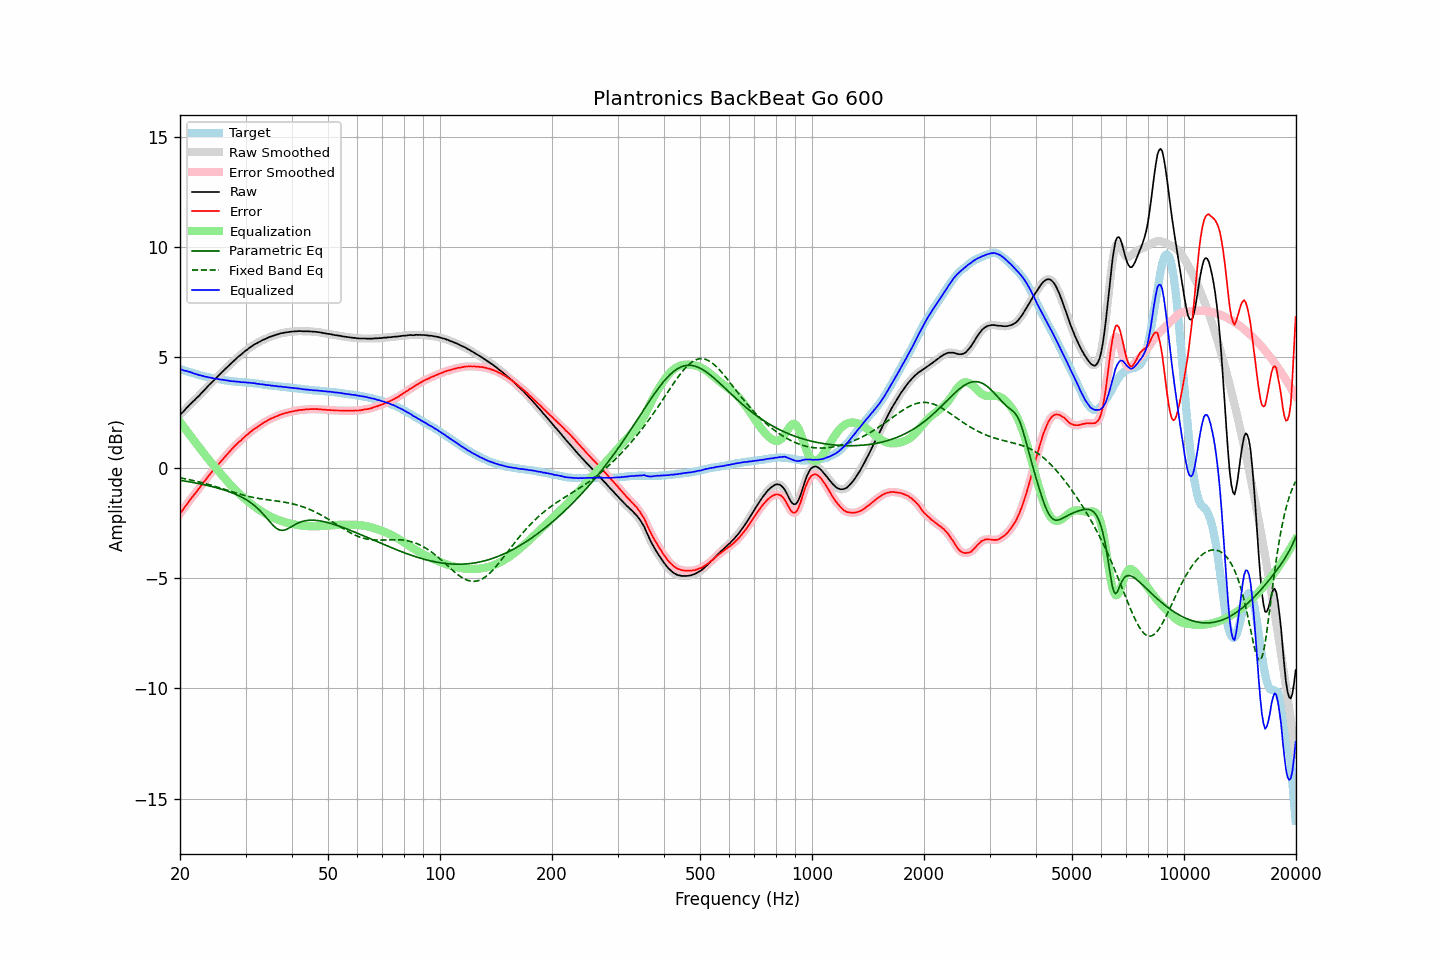

The file beside this chart, header and first rows:
frequency, raw, error, smoothed, error_smoothed, equalization, parametric_eq, fixed_band_eq, equalized_raw, equalized_smoothed, target
20.00, 2.39, -2.08, 2.39, -2.08, 2.08, -0.57, -0.46, 4.48, 4.47, 4.47
20.20, 2.46, -1.99, 2.46, -1.98, 1.98, -0.58, -0.47, 4.44, 4.45, 4.45
20.40, 2.53, -1.89, 2.54, -1.89, 1.88, -0.59, -0.49, 4.42, 4.42, 4.42
20.61, 2.61, -1.79, 2.62, -1.79, 1.78, -0.61, -0.50, 4.39, 4.40, 4.40
20.81, 2.70, -1.68, 2.70, -1.68, 1.68, -0.62, -0.52, 4.39, 4.38, 4.38
21.02, 2.77, -1.58, 2.78, -1.58, 1.59, -0.63, -0.53, 4.36, 4.36, 4.35
21.23, 2.85, -1.48, 2.85, -1.48, 1.49, -0.64, -0.55, 4.34, 4.34, 4.33
21.44, 2.92, -1.39, 2.92, -1.39, 1.39, -0.66, -0.56, 4.32, 4.31, 4.31
21.66, 2.99, -1.30, 2.99, -1.30, 1.30, -0.67, -0.58, 4.29, 4.29, 4.29
21.87, 3.06, -1.21, 3.06, -1.21, 1.20, -0.68, -0.59, 4.26, 4.27, 4.27
22.09, 3.13, -1.11, 3.13, -1.12, 1.11, -0.70, -0.61, 4.24, 4.24, 4.25
22.31, 3.20, -1.02, 3.20, -1.02, 1.02, -0.71, -0.63, 4.22, 4.22, 4.23
22.54, 3.27, -0.93, 3.28, -0.92, 0.92, -0.73, -0.65, 4.20, 4.20, 4.20
22.76, 3.35, -0.82, 3.35, -0.83, 0.83, -0.74, -0.67, 4.18, 4.18, 4.18
22.99, 3.43, -0.72, 3.43, -0.73, 0.73, -0.76, -0.68, 4.16, 4.16, 4.16
23.22, 3.50, -0.63, 3.51, -0.63, 0.63, -0.77, -0.70, 4.14, 4.14, 4.14
23.45, 3.58, -0.54, 3.58, -0.54, 0.54, -0.79, -0.72, 4.12, 4.13, 4.13
23.69, 3.66, -0.45, 3.66, -0.45, 0.45, -0.80, -0.74, 4.11, 4.11, 4.11
23.92, 3.74, -0.35, 3.74, -0.35, 0.36, -0.82, -0.76, 4.10, 4.10, 4.10
24.16, 3.81, -0.26, 3.81, -0.27, 0.27, -0.84, -0.79, 4.08, 4.08, 4.08
24.40, 3.88, -0.18, 3.88, -0.18, 0.18, -0.86, -0.81, 4.07, 4.06, 4.07
24.65, 3.95, -0.10, 3.95, -0.10, 0.09, -0.88, -0.83, 4.05, 4.05, 4.06
24.89, 4.03, -0.01, 4.03, -0.01, 0.01, -0.90, -0.85, 4.03, 4.04, 4.03
25.14, 4.10, 0.08, 4.10, 0.08, -0.08, -0.92, -0.87, 4.03, 4.02, 4.02
25.39, 4.18, 0.16, 4.17, 0.16, -0.16, -0.94, -0.90, 4.01, 4.01, 4.01
25.65, 4.24, 0.24, 4.25, 0.24, -0.25, -0.96, -0.92, 4.00, 4.00, 4.00
25.91, 4.32, 0.33, 4.32, 0.33, -0.33, -0.98, -0.94, 3.99, 3.99, 3.99
26.16, 4.39, 0.41, 4.39, 0.41, -0.41, -1.00, -0.97, 3.98, 3.98, 3.98
26.43, 4.46, 0.50, 4.46, 0.50, -0.50, -1.03, -0.99, 3.96, 3.97, 3.96
26.69, 4.53, 0.58, 4.53, 0.58, -0.58, -1.05, -1.01, 3.95, 3.95, 3.95
26.96, 4.60, 0.66, 4.60, 0.66, -0.66, -1.07, -1.04, 3.94, 3.94, 3.94
27.23, 4.67, 0.74, 4.67, 0.74, -0.74, -1.10, -1.06, 3.93, 3.93, 3.93
27.50, 4.74, 0.82, 4.74, 0.82, -0.82, -1.13, -1.08, 3.92, 3.92, 3.92
27.77, 4.81, 0.90, 4.81, 0.90, -0.90, -1.16, -1.11, 3.92, 3.92, 3.92
28.05, 4.88, 0.98, 4.88, 0.97, -0.97, -1.19, -1.13, 3.91, 3.91, 3.91
28.33, 4.94, 1.05, 4.95, 1.05, -1.04, -1.22, -1.15, 3.90, 3.90, 3.90
28.62, 5.01, 1.12, 5.01, 1.12, -1.12, -1.25, -1.17, 3.90, 3.89, 3.90
28.90, 5.07, 1.19, 5.07, 1.18, -1.18, -1.29, -1.19, 3.89, 3.89, 3.89
29.19, 5.12, 1.24, 5.13, 1.25, -1.25, -1.32, -1.21, 3.87, 3.88, 3.88
29.48, 5.19, 1.32, 5.19, 1.32, -1.32, -1.36, -1.23, 3.88, 3.87, 3.87
29.78, 5.25, 1.38, 5.25, 1.38, -1.38, -1.40, -1.25, 3.87, 3.87, 3.87
30.08, 5.31, 1.45, 5.31, 1.45, -1.45, -1.44, -1.27, 3.86, 3.86, 3.86
30.38, 5.36, 1.50, 5.37, 1.51, -1.51, -1.49, -1.29, 3.85, 3.86, 3.86
30.68, 5.42, 1.57, 5.42, 1.57, -1.57, -1.53, -1.31, 3.85, 3.85, 3.85
30.99, 5.47, 1.64, 5.47, 1.63, -1.63, -1.59, -1.32, 3.84, 3.84, 3.84
31.30, 5.52, 1.69, 5.53, 1.69, -1.69, -1.64, -1.34, 3.84, 3.84, 3.84
31.61, 5.57, 1.75, 5.57, 1.74, -1.74, -1.70, -1.35, 3.83, 3.83, 3.83
31.93, 5.61, 1.80, 5.61, 1.79, -1.79, -1.76, -1.37, 3.82, 3.82, 3.81
32.24, 5.64, 1.83, 5.65, 1.84, -1.84, -1.82, -1.38, 3.80, 3.81, 3.81
32.57, 5.69, 1.89, 5.69, 1.89, -1.89, -1.89, -1.39, 3.80, 3.80, 3.80
32.89, 5.72, 1.93, 5.73, 1.94, -1.94, -1.96, -1.41, 3.78, 3.79, 3.79
33.22, 5.77, 2.00, 5.77, 1.99, -1.99, -2.04, -1.42, 3.79, 3.78, 3.78
33.55, 5.80, 2.04, 5.80, 2.04, -2.03, -2.12, -1.43, 3.77, 3.77, 3.77
33.89, 5.83, 2.08, 5.84, 2.08, -2.08, -2.20, -1.44, 3.76, 3.76, 3.76
34.23, 5.86, 2.12, 5.87, 2.12, -2.12, -2.29, -1.45, 3.74, 3.75, 3.74
34.57, 5.90, 2.16, 5.90, 2.16, -2.16, -2.37, -1.46, 3.74, 3.74, 3.74
34.92, 5.93, 2.20, 5.93, 2.20, -2.20, -2.46, -1.47, 3.73, 3.73, 3.73
35.27, 5.95, 2.24, 5.96, 2.24, -2.24, -2.54, -1.48, 3.72, 3.72, 3.72
35.62, 5.98, 2.27, 5.98, 2.27, -2.27, -2.62, -1.49, 3.71, 3.71, 3.72
35.97, 6.00, 2.30, 6.01, 2.30, -2.30, -2.69, -1.50, 3.70, 3.70, 3.70
... 635 more rows
